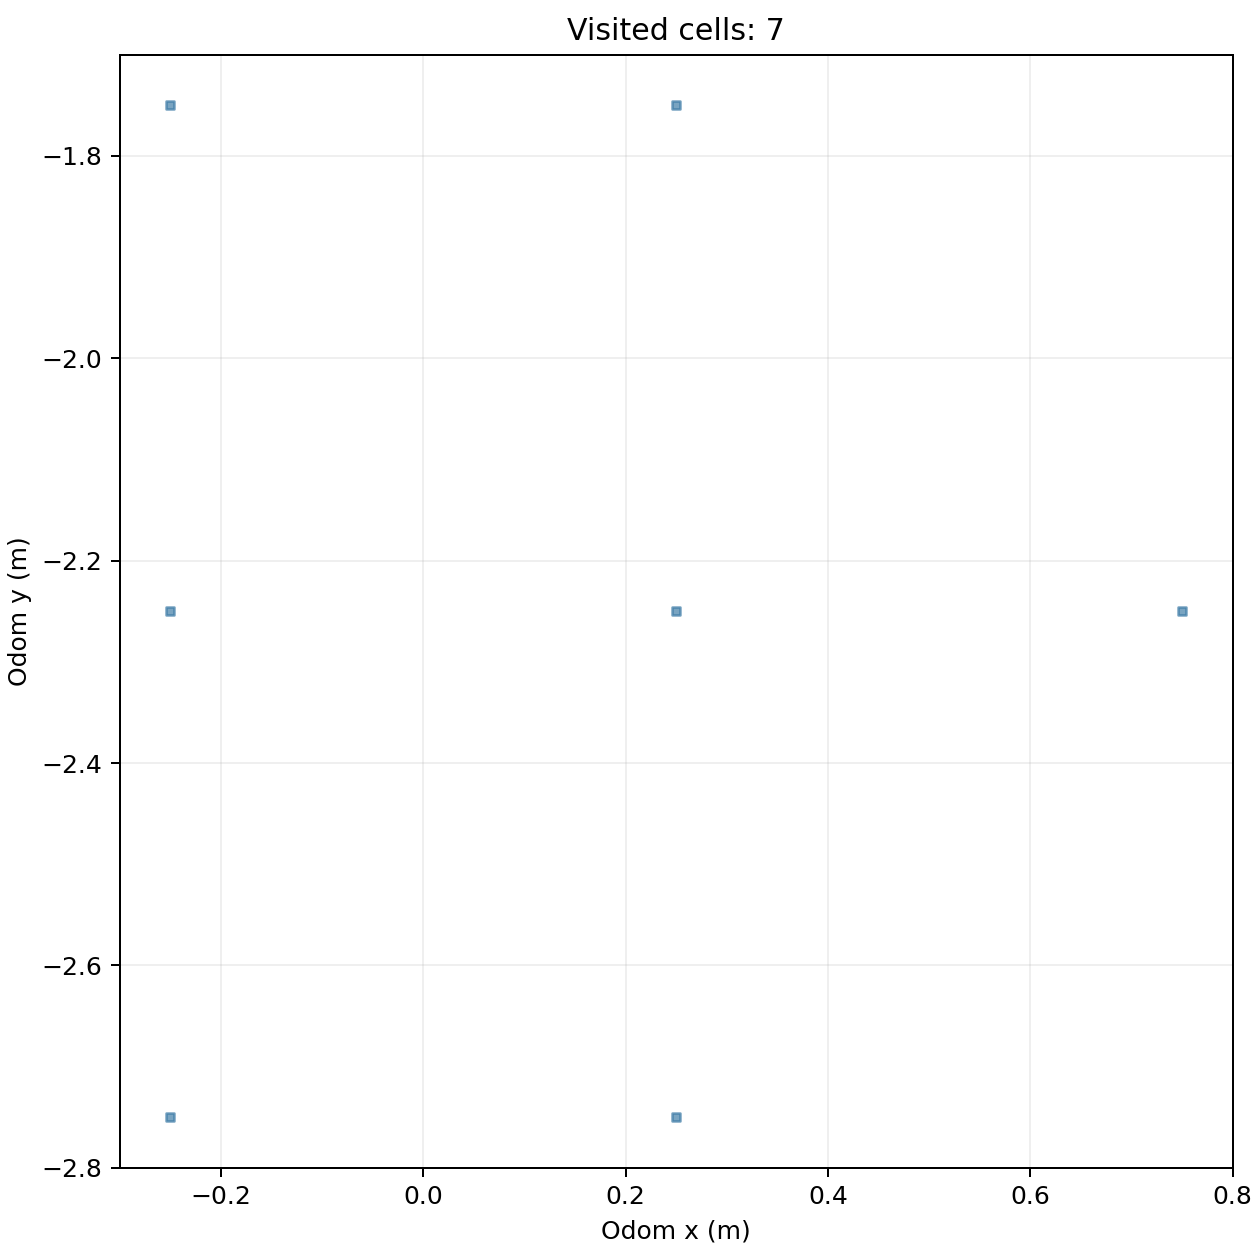

Data behind this chart, as committed beside it:
cell_x, cell_y, center_odom_x_m, center_odom_y_m, first_step, first_elapsed_s, last_step, visit_samples
-1, -6, -0.25, -2.75, 441, 68.68, 459, 19
-1, -5, -0.25, -2.25, 3, 0.471, 440, 286
-1, -4, -0.25, -1.75, 1, 0.158, 2, 2
0, -6, 0.25, -2.75, 460, 71.6, 470, 11
0, -5, 0.25, -2.25, 186, 28.9, 815, 415
0, -4, 0.25, -1.75, 816, 126.9, 984, 169
1, -5, 0.75, -2.25, 560, 87.1, 641, 82
